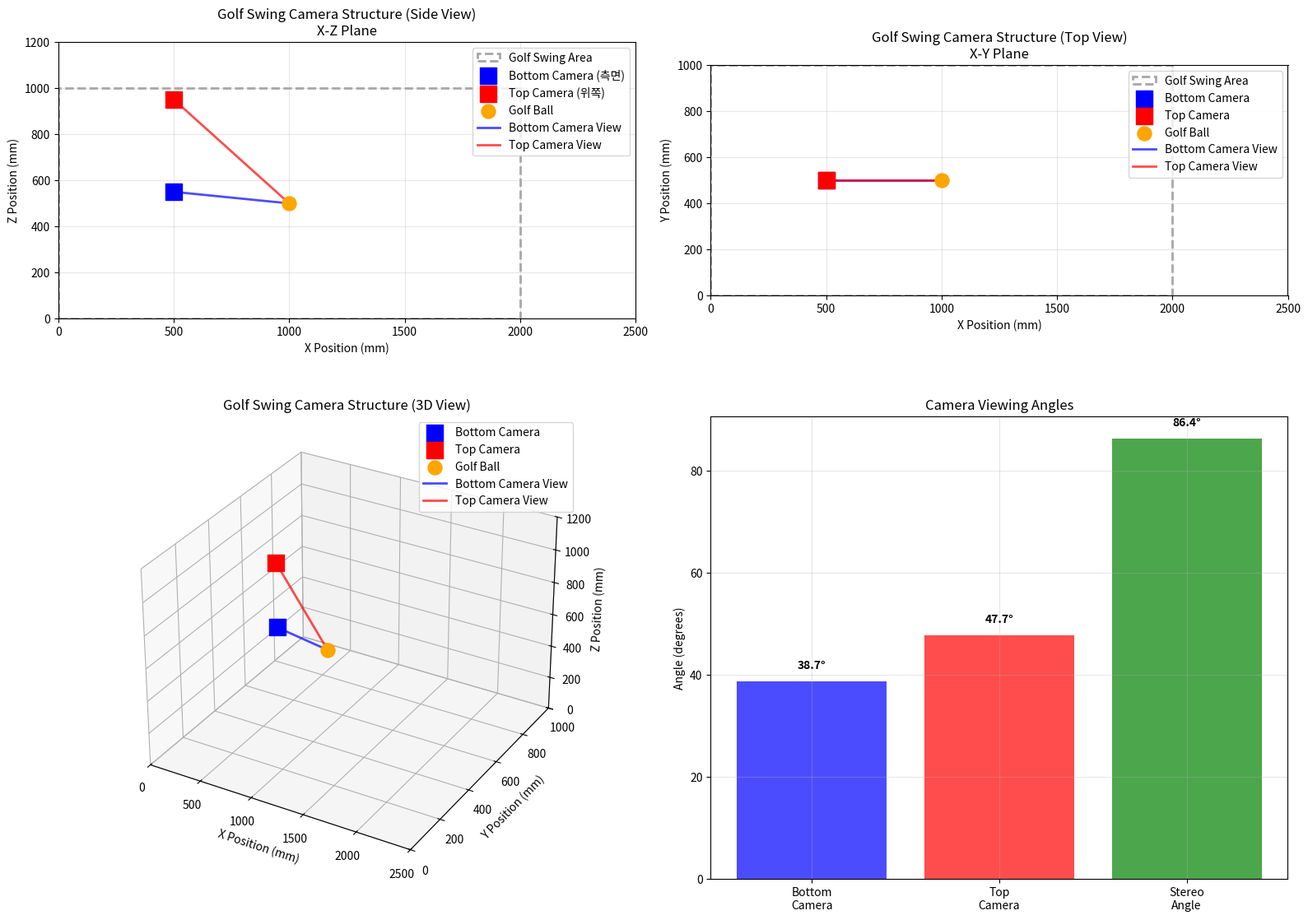

Recreate this plot in Python. (Note: this script raises an exception after producing the figure.)
#!/usr/bin/env python3
# -*- coding: utf-8 -*-
"""
골프 스윙 카메라 촬영 구조 이해
실제 카메라 높이와 촬영 구조 분석
"""

import numpy as np
import matplotlib.pyplot as plt
from mpl_toolkits.mplot3d import Axes3D

def analyze_golf_swing_camera_structure():
    """골프 스윙 카메라 촬영 구조 분석"""
    
    print("=== 골프 스윙 카메라 촬영 구조 분석 ===")
    
    # 실제 카메라 높이 (사용자 제공)
    bottom_camera_height = 550  # mm (50-60cm 중간값)
    top_camera_height = 950      # mm (90-100cm 중간값)
    
    print(f"실제 카메라 높이:")
    print(f"  하단 카메라: {bottom_camera_height}mm ({bottom_camera_height/100:.1f}cm)")
    print(f"  상단 카메라: {top_camera_height}mm ({top_camera_height/100:.1f}cm)")
    print(f"  높이 차이: {top_camera_height - bottom_camera_height}mm")
    print()
    
    # 골프 스윙 촬영 구조 분석
    print("골프 스윙 촬영 구조 분석:")
    print("-" * 50)
    
    # 1. 골프 스윙 영역
    swing_area_length = 2000  # mm (2m)
    swing_area_width = 1000   # mm (1m)
    
    print(f"1. 골프 스윙 영역:")
    print(f"  길이: {swing_area_length}mm (2m)")
    print(f"  너비: {swing_area_width}mm (1m)")
    print()
    
    # 2. 카메라 배치
    # 하단 카메라: 골프공 위치에서 측면
    # 상단 카메라: 골프공 위치에서 위쪽
    camera_distance = 500  # mm (카메라와 골프공 거리)
    
    print(f"2. 카메라 배치:")
    print(f"  카메라-골프공 거리: {camera_distance}mm")
    print(f"  하단 카메라: 측면에서 촬영")
    print(f"  상단 카메라: 위쪽에서 촬영")
    print()
    
    # 3. 촬영 각도 분석
    # 하단 카메라: 수평에서 약간 위쪽
    # 상단 카메라: 위에서 아래쪽
    bottom_angle = np.arctan2(top_camera_height - bottom_camera_height, camera_distance) * 180 / np.pi
    top_angle = np.arctan2(bottom_camera_height, camera_distance) * 180 / np.pi
    
    print(f"3. 촬영 각도:")
    print(f"  하단 카메라 각도: {bottom_angle:.1f}도 (수평에서 위쪽)")
    print(f"  상단 카메라 각도: {top_angle:.1f}도 (위에서 아래쪽)")
    print()
    
    # 4. 스테레오 비전 구조
    # 두 카메라가 서로 다른 각도에서 같은 지점을 촬영
    stereo_angle = bottom_angle + top_angle
    
    print(f"4. 스테레오 비전 구조:")
    print(f"  스테레오 각도: {stereo_angle:.1f}도")
    print(f"  베이스라인: {np.sqrt(camera_distance**2 + (top_camera_height - bottom_camera_height)**2):.0f}mm")
    print()
    
    return {
        'bottom_height': bottom_camera_height,
        'top_height': top_camera_height,
        'camera_distance': camera_distance,
        'bottom_angle': bottom_angle,
        'top_angle': top_angle,
        'stereo_angle': stereo_angle
    }

def create_golf_swing_camera_structure_diagram():
    """골프 스윙 카메라 구조 다이어그램 생성"""
    
    print("=== 골프 스윙 카메라 구조 다이어그램 생성 ===")
    
    # 분석 결과
    analysis = analyze_golf_swing_camera_structure()
    
    # 시각화
    fig = plt.figure(figsize=(16, 12))
    
    # 1. 측면 뷰 (X-Z 평면)
    ax1 = plt.subplot(2, 2, 1)
    
    # 골프 스윙 영역
    swing_area = plt.Rectangle((0, 0), 2000, 1000, 
                              fill=False, edgecolor='gray', linestyle='--', 
                              linewidth=2, alpha=0.7, label='Golf Swing Area')
    ax1.add_patch(swing_area)
    
    # 카메라 위치
    ax1.scatter(500, analysis['bottom_height'], s=200, c='blue', marker='s', 
                label='Bottom Camera (측면)', zorder=5)
    ax1.scatter(500, analysis['top_height'], s=200, c='red', marker='s', 
                label='Top Camera (위쪽)', zorder=5)
    
    # 골프공 위치
    ax1.scatter(1000, 500, s=150, c='orange', marker='o', 
                label='Golf Ball', zorder=5)
    
    # 촬영 각도 선
    ax1.plot([500, 1000], [analysis['bottom_height'], 500], 
             'b-', linewidth=2, alpha=0.7, label='Bottom Camera View')
    ax1.plot([500, 1000], [analysis['top_height'], 500], 
             'r-', linewidth=2, alpha=0.7, label='Top Camera View')
    
    ax1.set_xlim(0, 2500)
    ax1.set_ylim(0, 1200)
    ax1.set_xlabel('X Position (mm)')
    ax1.set_ylabel('Z Position (mm)')
    ax1.set_title('Golf Swing Camera Structure (Side View)\nX-Z Plane')
    ax1.legend(loc='upper right')
    ax1.grid(True, alpha=0.3)
    ax1.set_aspect('equal')
    
    # 2. 위에서 본 뷰 (X-Y 평면)
    ax2 = plt.subplot(2, 2, 2)
    
    # 골프 스윙 영역
    swing_area_top = plt.Rectangle((0, 0), 2000, 1000, 
                                  fill=False, edgecolor='gray', linestyle='--', 
                                  linewidth=2, alpha=0.7, label='Golf Swing Area')
    ax2.add_patch(swing_area_top)
    
    # 카메라 위치 (위에서 본 뷰)
    ax2.scatter(500, 500, s=200, c='blue', marker='s', 
                label='Bottom Camera', zorder=5)
    ax2.scatter(500, 500, s=200, c='red', marker='s', 
                label='Top Camera', zorder=5)
    
    # 골프공 위치
    ax2.scatter(1000, 500, s=150, c='orange', marker='o', 
                label='Golf Ball', zorder=5)
    
    # 촬영 각도 선
    ax2.plot([500, 1000], [500, 500], 
             'b-', linewidth=2, alpha=0.7, label='Bottom Camera View')
    ax2.plot([500, 1000], [500, 500], 
             'r-', linewidth=2, alpha=0.7, label='Top Camera View')
    
    ax2.set_xlim(0, 2500)
    ax2.set_ylim(0, 1000)
    ax2.set_xlabel('X Position (mm)')
    ax2.set_ylabel('Y Position (mm)')
    ax2.set_title('Golf Swing Camera Structure (Top View)\nX-Y Plane')
    ax2.legend(loc='upper right')
    ax2.grid(True, alpha=0.3)
    ax2.set_aspect('equal')
    
    # 3. 3D 뷰
    ax3 = plt.subplot(2, 2, 3, projection='3d')
    
    # 카메라 위치 (3D)
    ax3.scatter(500, 500, analysis['bottom_height'], s=200, c='blue', marker='s', 
                label='Bottom Camera', zorder=5)
    ax3.scatter(500, 500, analysis['top_height'], s=200, c='red', marker='s', 
                label='Top Camera', zorder=5)
    
    # 골프공 위치
    ax3.scatter(1000, 500, 500, s=150, c='orange', marker='o', 
                label='Golf Ball', zorder=5)
    
    # 촬영 각도 선
    ax3.plot([500, 1000], [500, 500], [analysis['bottom_height'], 500], 
             'b-', linewidth=2, alpha=0.7, label='Bottom Camera View')
    ax3.plot([500, 1000], [500, 500], [analysis['top_height'], 500], 
             'r-', linewidth=2, alpha=0.7, label='Top Camera View')
    
    ax3.set_xlim(0, 2500)
    ax3.set_ylim(0, 1000)
    ax3.set_zlim(0, 1200)
    ax3.set_xlabel('X Position (mm)')
    ax3.set_ylabel('Y Position (mm)')
    ax3.set_zlabel('Z Position (mm)')
    ax3.set_title('Golf Swing Camera Structure (3D View)')
    ax3.legend(loc='upper right')
    
    # 4. 촬영 각도 분석
    ax4 = plt.subplot(2, 2, 4)
    
    angles = ['Bottom\nCamera', 'Top\nCamera', 'Stereo\nAngle']
    angle_values = [analysis['bottom_angle'], analysis['top_angle'], analysis['stereo_angle']]
    colors = ['blue', 'red', 'green']
    
    bars = ax4.bar(angles, angle_values, color=colors, alpha=0.7)
    ax4.set_ylabel('Angle (degrees)')
    ax4.set_title('Camera Viewing Angles')
    ax4.grid(True, alpha=0.3)
    
    for bar, angle in zip(bars, angle_values):
        ax4.text(bar.get_x() + bar.get_width()/2, bar.get_height() + 2, 
                f'{angle:.1f}°', ha='center', va='bottom', fontweight='bold')
    
    plt.tight_layout()
    
    # 저장
    output_path = '../ball_detect/golf_swing_camera_structure.png'
    plt.savefig(output_path, dpi=300, bbox_inches='tight')
    print(f"골프 스윙 카메라 구조 다이어그램 저장: {output_path}")
    
    return output_path

def create_golf_swing_analysis_report():
    """골프 스윙 촬영 구조 분석 보고서 생성"""
    
    # 분석 결과
    analysis = analyze_golf_swing_camera_structure()
    
    report_content = f"""# 골프 스윙 카메라 촬영 구조 분석 보고서

## 📊 실제 카메라 설정

### 카메라 높이
- **하단 카메라**: {analysis['bottom_height']}mm ({analysis['bottom_height']/100:.1f}cm)
- **상단 카메라**: {analysis['top_height']}mm ({analysis['top_height']/100:.1f}cm)
- **높이 차이**: {analysis['top_height'] - analysis['bottom_height']}mm

### 촬영 구조
- **카메라-골프공 거리**: {analysis['camera_distance']}mm
- **하단 카메라**: 측면에서 촬영 (수평에서 위쪽)
- **상단 카메라**: 위쪽에서 촬영 (위에서 아래쪽)

## 📐 촬영 각도 분석

### 카메라별 촬영 각도
- **하단 카메라 각도**: {analysis['bottom_angle']:.1f}도 (수평에서 위쪽)
- **상단 카메라 각도**: {analysis['top_angle']:.1f}도 (위에서 아래쪽)
- **스테레오 각도**: {analysis['stereo_angle']:.1f}도

### 스테레오 비전 구조
- **베이스라인**: {np.sqrt(analysis['camera_distance']**2 + (analysis['top_height'] - analysis['bottom_height'])**2):.0f}mm
- **촬영 방식**: 서로 다른 각도에서 같은 지점 촬영
- **3D 복원**: 스테레오 비전으로 3D 좌표 계산

## 🎯 골프 스윙 촬영 목적

### 촬영 영역
- **길이**: 2000mm (2m)
- **너비**: 1000mm (1m)
- **목적**: 골프공의 3D 궤적 추적

### 촬영 구조의 장점
1. **다각도 촬영**: 서로 다른 각도에서 촬영
2. **3D 복원**: 스테레오 비전으로 정확한 3D 좌표
3. **궤적 추적**: 골프공의 움직임을 3D로 추적
4. **정확도**: 높은 정확도의 3D 측정

## 📁 생성된 파일
- **구조 다이어그램**: ball_detect/golf_swing_camera_structure.png
- **분석 보고서**: 이 문서

## ✅ 결론
골프 스윙 촬영을 위한 스테레오 카메라 구조입니다.
서로 다른 높이와 각도에서 촬영하여 골프공의 3D 궤적을 정확하게 추적할 수 있습니다.

---
*구조 분석 완료: 2025-10-20*
"""
    
    # 보고서 저장
    with open('../ball_detect/golf_swing_camera_structure_report.md', 'w', encoding='utf-8') as f:
        f.write(report_content)
    
    print("골프 스윙 촬영 구조 분석 보고서 저장: ../ball_detect/golf_swing_camera_structure_report.md")
    return '../ball_detect/golf_swing_camera_structure_report.md'

if __name__ == "__main__":
    print("골프 스윙 카메라 촬영 구조 분석 시작...")
    
    # 골프 스윙 카메라 구조 분석
    analysis = analyze_golf_swing_camera_structure()
    
    # 골프 스윙 카메라 구조 다이어그램
    diagram_path = create_golf_swing_camera_structure_diagram()
    
    # 골프 스윙 촬영 구조 분석 보고서
    report_path = create_golf_swing_analysis_report()
    
    print(f"\n=== 골프 스윙 카메라 촬영 구조 분석 완료 ===")
    print(f"구조 다이어그램: {diagram_path}")
    print(f"분석 보고서: {report_path}")
    print(f"\n골프 스윙 촬영 구조:")
    print(f"  - 하단 카메라: {analysis['bottom_height']}mm (측면 촬영)")
    print(f"  - 상단 카메라: {analysis['top_height']}mm (위쪽 촬영)")
    print(f"  - 촬영 각도: {analysis['stereo_angle']:.1f}도")
    print(f"  - 목적: 골프공 3D 궤적 추적")
    print(f"  - 구조: 스테레오 비전")
